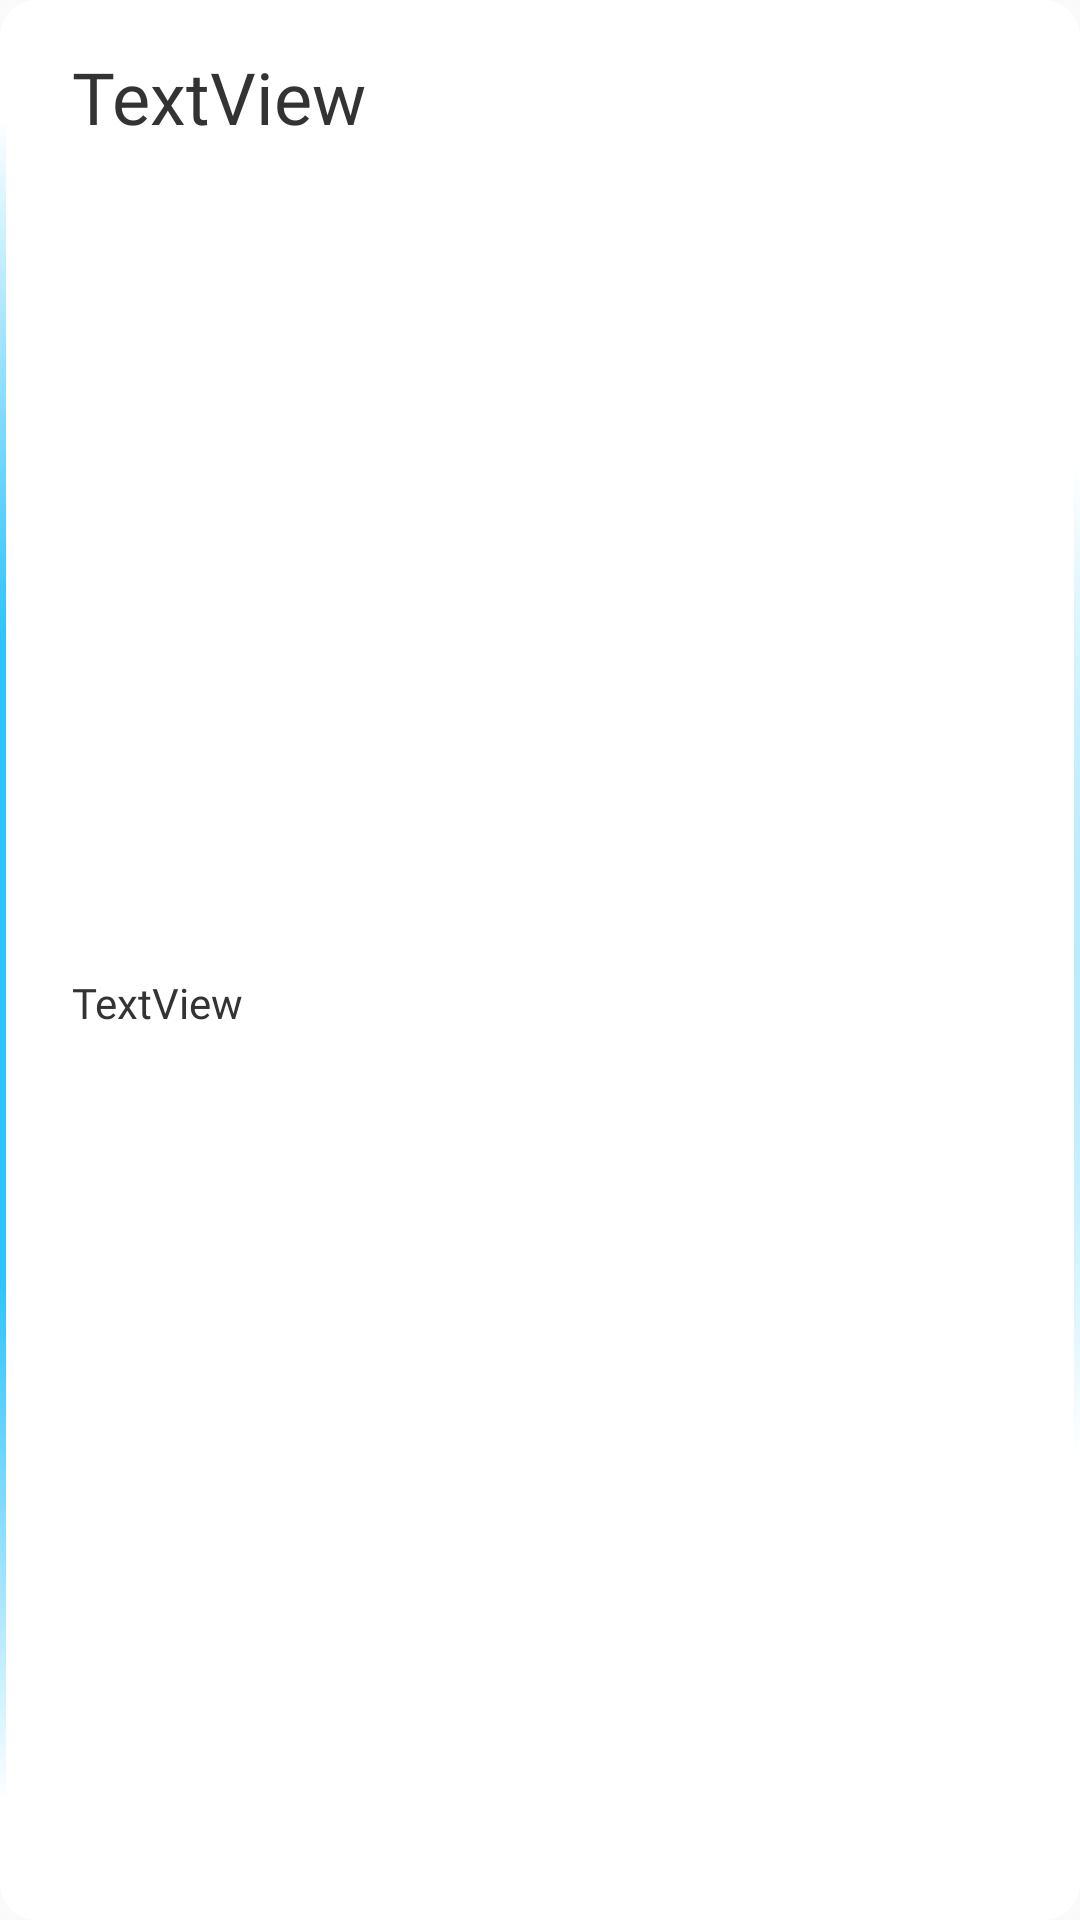

Produce the Android XML layout that renders to this screen, including the resource entries it uses.
<!-- AndroidManifest.xml: application theme AppTheme -->
<!-- res/layout/note_recyclerview_item.xml -->
<?xml version="1.0" encoding="utf-8"?>
<androidx.constraintlayout.widget.ConstraintLayout xmlns:android="http://schemas.android.com/apk/res/android"
    xmlns:app="http://schemas.android.com/apk/res-auto"
    xmlns:tools="http://schemas.android.com/tools"
    android:layout_width="match_parent"
    android:layout_height="wrap_content"
    android:layout_marginTop="4dp"
    android:layout_marginBottom="4dp"
    android:background="@drawable/note_background">

    <TextView
        android:id="@+id/title_textview"
        style="@style/previewTitle"
        android:layout_width="0dp"
        android:layout_height="wrap_content"
        android:layout_marginStart="24dp"
        android:layout_marginTop="16dp"
        android:layout_marginEnd="24dp"
        android:fontFamily="@font/open_sans"
        android:maxLines="1"
        android:text="TextView"
        app:layout_constraintEnd_toEndOf="parent"
        app:layout_constraintStart_toStartOf="parent"
        app:layout_constraintTop_toTopOf="parent" />

    <TextView
        android:id="@+id/text_textview"
        style="@style/previewText"
        android:layout_width="0dp"
        android:layout_height="wrap_content"
        android:layout_marginStart="24dp"
        android:layout_marginTop="4dp"
        android:layout_marginEnd="24dp"
        android:layout_marginBottom="24dp"
        android:maxLines="3"
        android:text="TextView"
        app:layout_constraintBottom_toBottomOf="parent"
        app:layout_constraintEnd_toEndOf="parent"
        app:layout_constraintStart_toStartOf="parent"
        app:layout_constraintTop_toBottomOf="@+id/title_textview" />
</androidx.constraintlayout.widget.ConstraintLayout>
<!-- resources referenced by this layout -->
<resources>
  <!-- drawable note_background (drawable) -->
  <?xml version="1.0" encoding="utf-8"?>
  <layer-list xmlns:android="http://schemas.android.com/apk/res/android">
      <item android:id="@+id/gradient_stroke">
          <shape android:shape="rectangle">
              <corners android:radius="12dp"/>
              <gradient
                  android:centerX="0.3"
                  android:centerColor="@color/colorLightBlue"
                  android:startColor="@color/colorLightBlue"
                  android:endColor="@color/colorWhite"
                  android:gradientRadius="300dp"
                  android:type="radial" />
          </shape>
      </item>
      <item
          android:bottom="2dp"
          android:top="2dp"
          android:left="2dp"
          android:right="2dp">
          <shape android:shape="rectangle">
              <corners android:radius="10dp"/>
              <solid android:color="@color/colorWhite"/>
          </shape>
  
      </item>
  </layer-list>
  <style name="previewText">
          <item name="android:textSize">14sp</item>
          <item name="android:textColor">@color/colorSemiBlack</item>
          <item name="fontFamily">@font/open_sans</item>
      </style>
  <style name="previewTitle">
          <item name="android:textSize">24sp</item>
          <item name="android:textColor">@color/colorSemiBlack</item>
          <item name="fontFamily">@font/lora_bold</item>
      </style>
  <style name="AppTheme" parent="Theme.AppCompat.Light.NoActionBar">
          
          <item name="colorPrimary">@color/colorWhite</item>
          <item name="colorPrimaryDark">@color/colorPrimaryDark</item>
          <item name="colorAccent">@color/colorLightBlue</item>
      </style>
  <color name="colorLightBlue">#2CC3FF</color>
  <color name="colorWhite">#FFFFFF</color>
  <color name="colorSemiBlack">#333333</color>
  <color name="colorPrimaryDark">#3700B3</color>
</resources>
